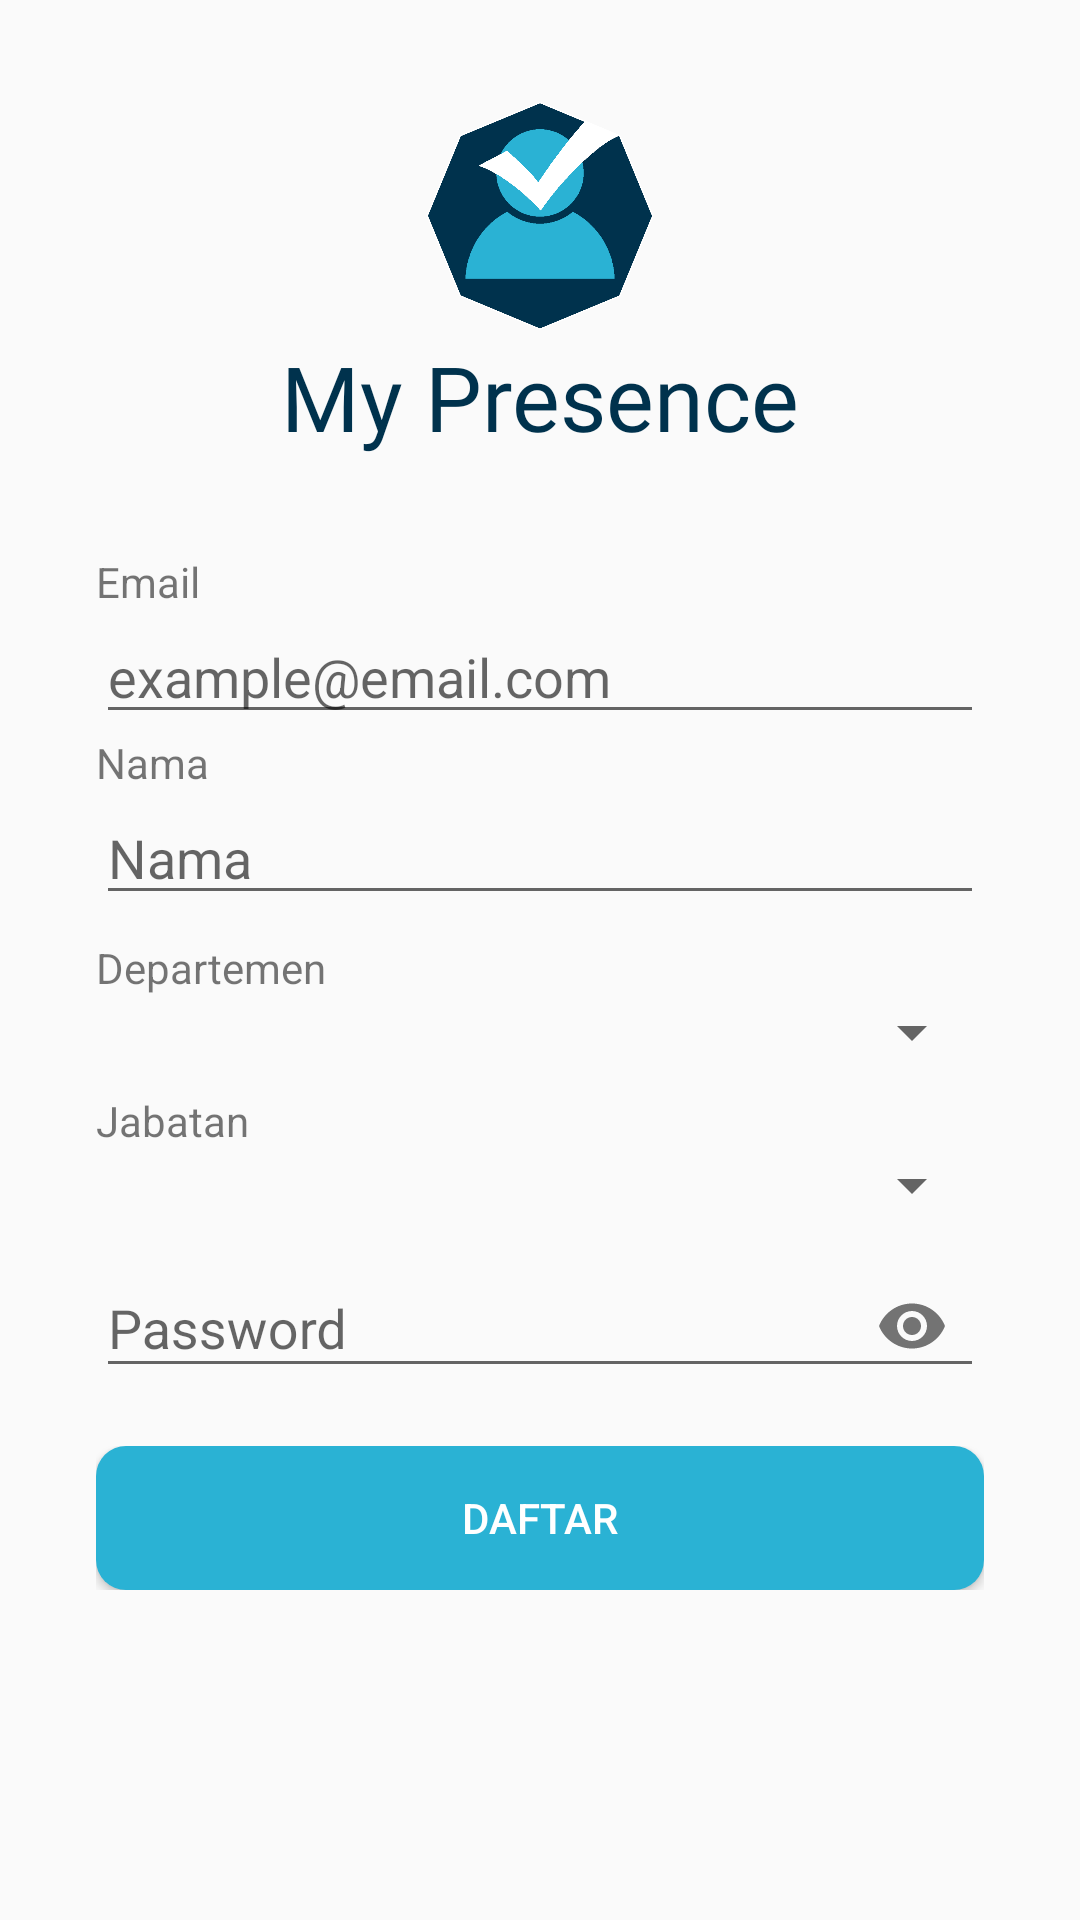

This screen was rendered from an Android layout file. Write that file and the resources it references.
<!-- AndroidManifest.xml: application theme AppTheme -->
<!-- res/layout/activity_register.xml -->
<?xml version="1.0" encoding="utf-8"?>
<ScrollView xmlns:android="http://schemas.android.com/apk/res/android"
    xmlns:app="http://schemas.android.com/apk/res-auto"
    xmlns:tools="http://schemas.android.com/tools"
    android:layout_width="match_parent"
    android:layout_height="match_parent"
    android:orientation="vertical"
    android:padding="@dimen/padding"
    tools:context=".RegisterActivity">

    <LinearLayout
        android:layout_width="match_parent"
        android:layout_height="match_parent"
        android:layout_marginHorizontal="@dimen/padding"
        android:layout_marginTop="@dimen/padding"
        android:orientation="vertical">

        <ImageView
            android:id="@+id/iconapp"
            android:layout_width="80dp"
            android:layout_height="80dp"
            android:src="@drawable/icon_mypresence"
            android:layout_gravity="center_horizontal"/>

        <TextView
            android:layout_width="match_parent"
            android:layout_height="wrap_content"
            android:layout_marginBottom="@dimen/padding"
            android:fontFamily="@font/carter_one"
            android:textSize="30sp"
            android:textColor="@color/old_blue"
            android:gravity="center_horizontal"
            android:text="@string/app_name" />

        <TextView
            android:layout_width="wrap_content"
            android:layout_height="wrap_content"
            android:layout_marginTop="@dimen/padding"
            android:text="Email" />

        <EditText
            android:id="@+id/edt_regemail"
            android:layout_width="match_parent"
            android:layout_height="wrap_content"
            android:inputType="textEmailAddress"
            android:hint="@string/ex_email"/>

        <TextView
            android:layout_width="wrap_content"
            android:layout_height="wrap_content"
            android:text="@string/nama"/>

        <EditText
            android:id="@+id/edt_regnama"
            android:layout_width="match_parent"
            android:layout_height="wrap_content"
            android:hint="@string/nama_user"
            android:maxLines="1"
            android:singleLine="true" />
        <TextView
            android:id="@+id/tv_dept"
            android:layout_width="match_parent"
            android:layout_height="match_parent"
            android:layout_marginTop="8dp"
            android:text="Departemen"/>
        <Spinner
            android:id="@+id/spinner_dept"
            android:layout_width="match_parent"
            android:layout_height="match_parent"/>
        <TextView
            android:layout_width="wrap_content"
            android:layout_height="wrap_content"
            android:text="@string/jabatan"
            android:layout_marginTop="8dp"/>
        <Spinner
            android:id="@+id/spinner_jab"
            android:layout_width="match_parent"
            android:layout_height="match_parent" />

        <com.google.android.material.textfield.TextInputLayout
            android:layout_width="match_parent"
            android:layout_height="wrap_content"
            app:passwordToggleEnabled="true">

            <com.google.android.material.textfield.TextInputEditText
                android:id="@+id/edt_regpassword"
                android:layout_width="match_parent"
                android:layout_height="wrap_content"
                android:hint="@string/password"
                android:inputType="textPassword"
                android:maxLines="1"
                android:singleLine="true"/>
        </com.google.android.material.textfield.TextInputLayout>

        <ProgressBar
            android:id="@+id/loading"
            android:layout_width="wrap_content"
            android:layout_height="wrap_content"
            android:layout_marginTop="30dp"
            android:visibility="gone" />

        <LinearLayout
            android:layout_width="match_parent"
            android:layout_height="wrap_content"
            android:layout_marginTop="@dimen/padding"
            android:layout_marginBottom="25dp"
            android:gravity="center"
            android:orientation="horizontal">

            <Button
                android:id="@+id/btn_daftar"
                android:layout_width="match_parent"
                android:layout_height="match_parent"
                android:background="@drawable/edtcustom1"
                android:text="Daftar"
                android:textAlignment="center"
                android:textColor="@color/white_color" />
        </LinearLayout>
    </LinearLayout>

</ScrollView>
<!-- resources referenced by this layout -->
<resources>
  <color name="old_blue">#00324D</color>
  <color name="white_color">#FFFFFF</color>
  <dimen name="padding">16dp</dimen>
  <!-- drawable edtcustom1 (drawable) -->
  <?xml version="1.0" encoding="utf-8"?>
  <shape xmlns:android="http://schemas.android.com/apk/res/android">
  <solid android:color="#2AB2D4"/>
      <corners android:radius="10sp"/>
  
  </shape>
  <!-- drawable icon_mypresence: png bitmap (drawable, 51057 bytes) -->
  <string name="app_name">My Presence</string>
  <string name="ex_email">example@email.com</string>
  <string name="jabatan">Jabatan</string>
  <string name="nama">Nama</string>
  <string name="nama_user">Nama</string>
  <string name="password">Password</string>
  <style name="AppTheme" parent="Theme.AppCompat.Light.DarkActionBar">
          
          <item name="colorPrimary">@color/blue_color</item>
          <item name="colorPrimaryDark">@color/colorPrimaryDark</item>
          <item name="colorAccent">@color/blue_color</item>
      </style>
  <color name="blue_color" tools:override="true">#2AB2D4</color>
  <color name="colorPrimaryDark">#3700B3</color>
</resources>
